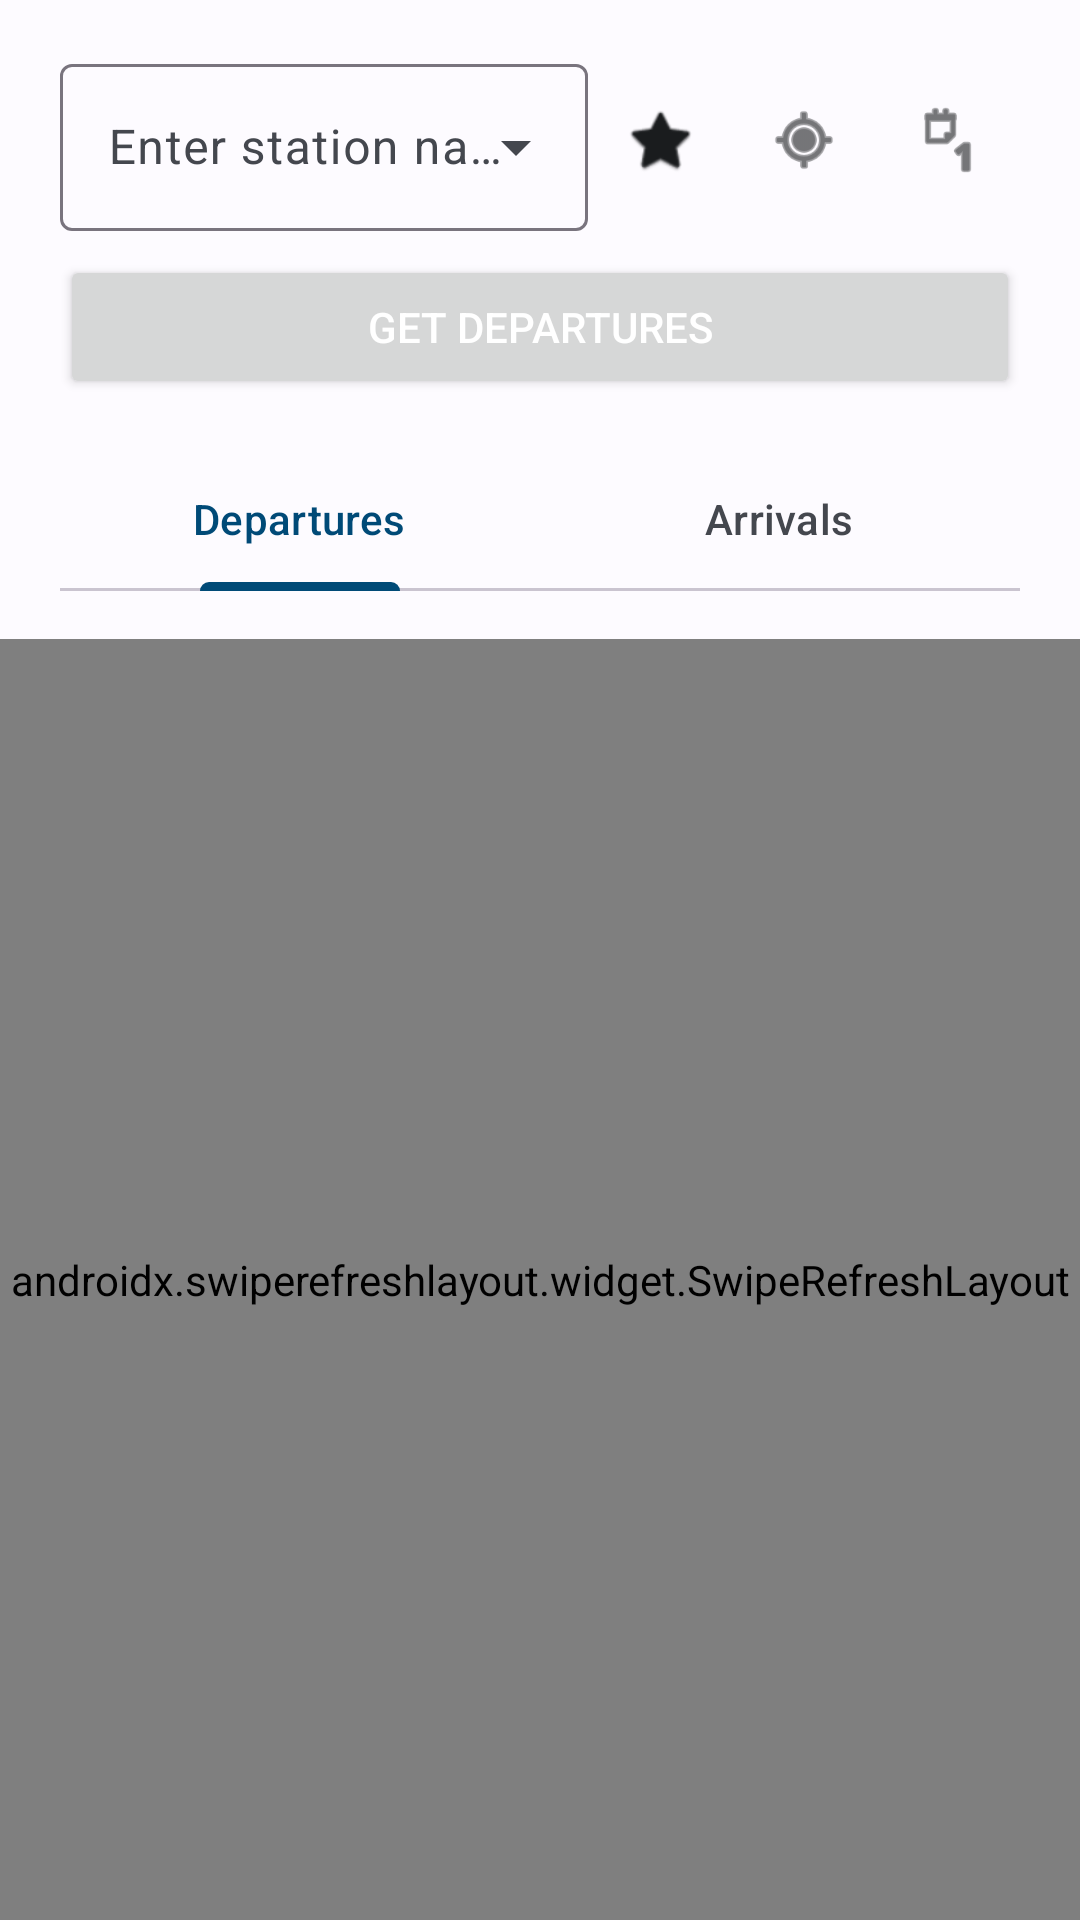

This screen was rendered from an Android layout file. Write that file and the resources it references.
<!-- AndroidManifest.xml: application theme Theme.TrainTracker -->
<!-- res/layout/activity_main.xml -->
<?xml version="1.0" encoding="utf-8"?>
<androidx.coordinatorlayout.widget.CoordinatorLayout xmlns:android="http://schemas.android.com/apk/res/android"
    xmlns:app="http://schemas.android.com/apk/res-auto"
    xmlns:tools="http://schemas.android.com/tools"
    android:id="@+id/main_content"
    android:layout_width="match_parent"
    android:layout_height="match_parent"
    tools:context=".ui.MainActivity"
    android:theme="@style/Theme.TrainTracker"
    android:fitsSystemWindows="true">

    <com.google.android.material.appbar.AppBarLayout
        android:layout_width="match_parent"
        android:layout_height="wrap_content"
        android:background="?attr/colorSurface">

        <TextView
            android:id="@+id/noConnectionBar"
            android:layout_width="match_parent"
            android:layout_height="wrap_content"
            android:background="@android:color/holo_red_dark"
            android:gravity="center"
            android:padding="4dp"
            android:text="@string/no_connection"
            android:textColor="@android:color/white"
            android:visibility="gone"
            tools:visibility="visible" />

        <androidx.constraintlayout.widget.ConstraintLayout
            android:layout_width="match_parent"
            android:layout_height="wrap_content"
            android:paddingHorizontal="20dp"
            android:paddingTop="16dp"
            android:paddingBottom="16dp">

            <com.google.android.material.textfield.TextInputLayout
                android:id="@+id/stationInputLayout"
                style="@style/Widget.Material3.TextInputLayout.OutlinedBox.ExposedDropdownMenu"
                android:layout_width="0dp"
                android:layout_height="wrap_content"
                android:hint="@string/station_hint"
                app:layout_constrainedWidth="true"
                app:layout_constraintEnd_toStartOf="@+id/favoriteButton"
                app:layout_constraintHorizontal_bias="0.5"
                app:layout_constraintHorizontal_chainStyle="packed"
                app:layout_constraintStart_toStartOf="parent"
                app:layout_constraintTop_toTopOf="parent"
                app:layout_constraintWidth_max="400dp">

                <AutoCompleteTextView
                    android:id="@+id/autoCompleteTextView"
                    android:layout_width="match_parent"
                    android:layout_height="wrap_content"
                    android:completionThreshold="1"
                    android:importantForAccessibility="yes"
                    android:inputType="textCapWords"
                    android:labelFor="@id/autoCompleteTextView"
                    android:minHeight="48dp"
                    android:saveEnabled="true" />

            </com.google.android.material.textfield.TextInputLayout>

            <ImageButton
                android:id="@+id/favoriteButton"
                android:layout_width="48dp"
                android:layout_height="48dp"
                android:layout_marginStart="4dp"
                android:background="?attr/selectableItemBackgroundBorderless"
                android:contentDescription="@string/toggle_favorite"
                android:padding="12dp"
                android:scaleType="fitCenter"
                android:src="@android:drawable/btn_star_big_off"
                app:layout_constraintBottom_toBottomOf="@+id/stationInputLayout"
                app:layout_constraintEnd_toStartOf="@+id/locationButton"
                app:layout_constraintTop_toTopOf="@+id/stationInputLayout"
                app:tint="?attr/colorOnSurface" />

            <ImageButton
                android:id="@+id/locationButton"
                android:layout_width="48dp"
                android:layout_height="48dp"
                android:layout_marginStart="4dp"
                android:background="?attr/selectableItemBackgroundBorderless"
                android:contentDescription="@string/find_nearest"
                android:padding="12dp"
                android:scaleType="fitCenter"
                android:src="@android:drawable/ic_menu_mylocation"
                app:layout_constraintBottom_toBottomOf="@+id/stationInputLayout"
                app:layout_constraintEnd_toStartOf="@+id/themeButton"
                app:layout_constraintTop_toTopOf="@+id/stationInputLayout"
                app:tint="?attr/colorOnSurface" />

            <ImageButton
                android:id="@+id/themeButton"
                android:layout_width="48dp"
                android:layout_height="48dp"
                android:layout_marginStart="4dp"
                android:background="?attr/selectableItemBackgroundBorderless"
                android:contentDescription="@string/toggle_dark_mode"
                android:padding="12dp"
                android:scaleType="fitCenter"
                android:src="@android:drawable/ic_menu_day"
                app:layout_constraintBottom_toBottomOf="@+id/stationInputLayout"
                app:layout_constraintEnd_toEndOf="parent"
                app:layout_constraintTop_toTopOf="@+id/stationInputLayout"
                app:tint="?attr/colorOnSurface" />

            <Button
                android:id="@+id/submitButton"
                android:layout_width="0dp"
                android:layout_height="wrap_content"
                android:layout_marginTop="8dp"
                android:minHeight="48dp"
                android:text="@string/get_departures"
                android:textColor="@android:color/white"
                app:layout_constrainedWidth="true"
                app:layout_constraintEnd_toEndOf="parent"
                app:layout_constraintStart_toStartOf="parent"
                app:layout_constraintTop_toBottomOf="@id/stationInputLayout"
                app:layout_constraintWidth_max="320dp" />

            <androidx.recyclerview.widget.RecyclerView
                android:id="@+id/favoritesRecyclerView"
                android:layout_width="0dp"
                android:layout_height="wrap_content"
                android:layout_marginTop="8dp"
                android:orientation="horizontal"
                app:layoutManager="androidx.recyclerview.widget.LinearLayoutManager"
                app:layout_constraintEnd_toEndOf="parent"
                app:layout_constraintStart_toStartOf="parent"
                app:layout_constraintTop_toBottomOf="@id/submitButton"
                app:layout_constraintWidth_max="400dp"
                tools:listitem="@layout/item_favorite_station" />

            <com.google.android.material.tabs.TabLayout
                android:id="@+id/tabLayout"
                android:layout_width="0dp"
                android:layout_height="wrap_content"
                android:layout_marginTop="8dp"
                app:layout_constraintEnd_toEndOf="parent"
                app:layout_constraintStart_toStartOf="parent"
                app:layout_constraintTop_toBottomOf="@+id/favoritesRecyclerView"
                app:layout_constraintWidth_max="400dp">

                <com.google.android.material.tabs.TabItem
                    android:layout_width="wrap_content"
                    android:layout_height="wrap_content"
                    android:text="@string/tab_departures" />

                <com.google.android.material.tabs.TabItem
                    android:layout_width="wrap_content"
                    android:layout_height="wrap_content"
                    android:text="@string/tab_arrivals" />

            </com.google.android.material.tabs.TabLayout>

        </androidx.constraintlayout.widget.ConstraintLayout>

    </com.google.android.material.appbar.AppBarLayout>

    <androidx.swiperefreshlayout.widget.SwipeRefreshLayout
        android:id="@+id/swipeRefreshLayout"
        android:layout_width="match_parent"
        android:layout_height="match_parent"
        app:layout_behavior="@string/appbar_scrolling_view_behavior">

        <androidx.constraintlayout.widget.ConstraintLayout
            android:layout_width="match_parent"
            android:layout_height="match_parent"
            android:paddingHorizontal="16dp">

            <TextView
                android:id="@+id/lastUpdatedText"
                android:layout_width="wrap_content"
                android:layout_height="wrap_content"
                android:layout_margin="8dp"
                android:textSize="12sp"
                android:visibility="gone"
                app:layout_constraintEnd_toEndOf="parent"
                app:layout_constraintTop_toTopOf="parent"
                tools:text="Last updated: 14:02"
                tools:visibility="visible" />

            <androidx.recyclerview.widget.RecyclerView
                android:id="@+id/recyclerView"
                android:layout_width="match_parent"
                android:layout_height="0dp"
                app:layout_constraintBottom_toBottomOf="parent"
                app:layout_constraintTop_toBottomOf="@id/lastUpdatedText" />

            <TextView
                android:id="@+id/emptyState"
                android:layout_width="wrap_content"
                android:layout_height="wrap_content"
                android:drawablePadding="8dp"
                android:gravity="center"
                android:text="@string/no_services_found"
                android:textAppearance="?attr/textAppearanceSubtitle1"
                android:visibility="gone"
                app:drawableTopCompat="@android:drawable/ic_menu_search"
                app:layout_constraintBottom_toBottomOf="parent"
                app:layout_constraintEnd_toEndOf="parent"
                app:layout_constraintStart_toStartOf="parent"
                app:layout_constraintTop_toTopOf="parent"
                tools:visibility="visible" />

            <ProgressBar
                android:id="@+id/progressBar"
                android:layout_width="wrap_content"
                android:layout_height="wrap_content"
                android:contentDescription="@string/loading"
                android:visibility="gone"
                app:layout_constraintBottom_toBottomOf="parent"
                app:layout_constraintEnd_toEndOf="parent"
                app:layout_constraintStart_toStartOf="parent"
                app:layout_constraintTop_toTopOf="parent" />

        </androidx.constraintlayout.widget.ConstraintLayout>

    </androidx.swiperefreshlayout.widget.SwipeRefreshLayout>

</androidx.coordinatorlayout.widget.CoordinatorLayout>
<!-- res/layout/item_favorite_station.xml (included above) -->
<?xml version="1.0" encoding="utf-8"?>
<com.google.android.material.card.MaterialCardView xmlns:android="http://schemas.android.com/apk/res/android"
    xmlns:app="http://schemas.android.com/apk/res-auto"
    xmlns:tools="http://schemas.android.com/tools"
    android:layout_width="wrap_content"
    android:layout_height="wrap_content"
    android:layout_margin="4dp"
    app:cardCornerRadius="16dp"
    app:cardElevation="2dp"
    app:cardBackgroundColor="?attr/colorSurface"
    android:theme="@style/Theme.TrainTracker">

    <LinearLayout
        android:layout_width="wrap_content"
        android:layout_height="wrap_content"
        android:gravity="center_vertical"
        android:orientation="horizontal"
        android:paddingStart="12dp"
        android:paddingEnd="4dp">

        <TextView
            android:id="@+id/stationName"
            android:layout_width="wrap_content"
            android:layout_height="wrap_content"
            android:paddingTop="8dp"
            android:paddingBottom="8dp"
            android:textAppearance="?attr/textAppearanceBodyMedium"
            tools:text="London Euston" />

        <ImageButton
            android:id="@+id/deleteButton"
            android:layout_width="48dp"
            android:layout_height="48dp"
            android:background="?attr/selectableItemBackgroundBorderless"
            android:contentDescription="@string/remove_favorite"
            android:padding="14dp"
            android:scaleType="fitCenter"
            android:src="@android:drawable/ic_menu_close_clear_cancel"
            app:tint="?attr/colorError" />

    </LinearLayout>

</com.google.android.material.card.MaterialCardView>
<!-- resources referenced by this layout -->
<resources>
  <string name="find_nearest">Find nearest station</string>
  <string name="get_departures">Get Departures</string>
  <string name="loading">Loading…</string>
  <string name="no_connection">No internet connection</string>
  <string name="no_services_found">No services found for this station.</string>
  <string name="remove_favorite">Remove from favorites</string>
  <string name="station_hint">Enter station name or code</string>
  <string name="tab_arrivals">Arrivals</string>
  <string name="tab_departures">Departures</string>
  <string name="toggle_dark_mode">Toggle light/dark mode</string>
  <string name="toggle_favorite">Toggle Favorite</string>
  <style name="Theme.TrainTracker" parent="Theme.Material3.DayNight.NoActionBar">
          
          <item name="colorPrimary">#004a77</item>
          <item name="colorOnPrimary">#ffffff</item>
  
          
          <item name="colorSecondary">#6f5d0e</item>
          <item name="colorOnSecondary">#ffffff</item>
  
          
          <item name="colorSurface">#fdfbff</item>
          <item name="colorOnSurface">#1a1c1e</item>
          <item name="colorOnSurfaceVariant">#44474e</item>
  
          
          <item name="colorError">#ba1a1a</item>
          <item name="colorOnError">#ffffff</item>
  
          <item name="android:statusBarColor">?attr/colorPrimary</item>
  
          
          <item name="colorPrimaryVariant">#004a77</item>
          <item name="colorSecondaryVariant">#6f5d0e</item>
          <item name="colorAccent">?attr/colorSecondary</item>
      </style>
</resources>
